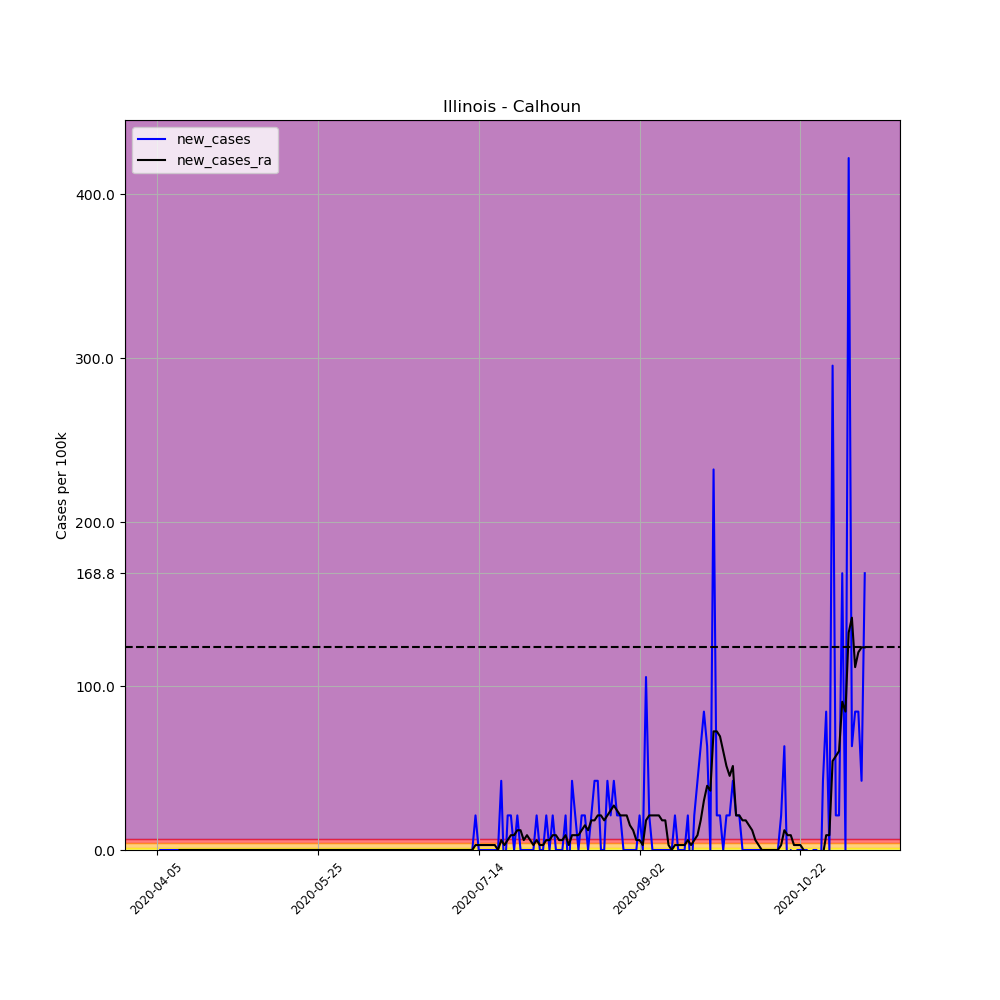

The table this chart was drawn from, first rows:
, date, county, state, fips, cases, deaths, COUNTY, STNAME, CTYNAME, POPESTIMATE2019, per_100k, per_100k_ra, new_cases, new_cases_ra
557512, 2020-04-05, Calhoun, Illinois, 17013, 1, 0, 13, Illinois, Calhoun, 4739, 21.1, , , 
557513, 2020-04-06, Calhoun, Illinois, 17013, 1, 0, 13, Illinois, Calhoun, 4739, 21.1, , 0.0, 
557514, 2020-04-07, Calhoun, Illinois, 17013, 1, 0, 13, Illinois, Calhoun, 4739, 21.1, , 0.0, 
557515, 2020-04-08, Calhoun, Illinois, 17013, 1, 0, 13, Illinois, Calhoun, 4739, 21.1, , 0.0, 
557516, 2020-04-09, Calhoun, Illinois, 17013, 1, 0, 13, Illinois, Calhoun, 4739, 21.1, , 0.0, 
557517, 2020-04-10, Calhoun, Illinois, 17013, 1, 0, 13, Illinois, Calhoun, 4739, 21.1, , 0.0, 
557518, 2020-04-11, Calhoun, Illinois, 17013, 1, 0, 13, Illinois, Calhoun, 4739, 21.1, 21.1, 0.0, 
557519, 2020-04-12, Calhoun, Illinois, 17013, 1, 0, 13, Illinois, Calhoun, 4739, 21.1, 21.1, 0.0, 0.0
557520, 2020-04-13, Calhoun, Illinois, 17013, 1, 0, 13, Illinois, Calhoun, 4739, 21.1, 21.1, 0.0, 0.0
557521, 2020-04-14, Calhoun, Illinois, 17013, 1, 0, 13, Illinois, Calhoun, 4739, 21.1, 21.1, 0.0, 0.0
557522, 2020-04-15, Calhoun, Illinois, 17013, 1, 0, 13, Illinois, Calhoun, 4739, 21.1, 21.1, 0.0, 0.0
557523, 2020-04-16, Calhoun, Illinois, 17013, 1, 0, 13, Illinois, Calhoun, 4739, 21.1, 21.1, 0.0, 0.0
557524, 2020-04-17, Calhoun, Illinois, 17013, 1, 0, 13, Illinois, Calhoun, 4739, 21.1, 21.1, 0.0, 0.0
557525, 2020-04-18, Calhoun, Illinois, 17013, 1, 0, 13, Illinois, Calhoun, 4739, 21.1, 21.1, 0.0, 0.0
557526, 2020-04-19, Calhoun, Illinois, 17013, 1, 0, 13, Illinois, Calhoun, 4739, 21.1, 21.1, 0.0, 0.0
557527, 2020-04-20, Calhoun, Illinois, 17013, 1, 0, 13, Illinois, Calhoun, 4739, 21.1, 21.1, 0.0, 0.0
557528, 2020-04-21, Calhoun, Illinois, 17013, 1, 0, 13, Illinois, Calhoun, 4739, 21.1, 21.1, 0.0, 0.0
557529, 2020-04-22, Calhoun, Illinois, 17013, 1, 0, 13, Illinois, Calhoun, 4739, 21.1, 21.1, 0.0, 0.0
557530, 2020-04-23, Calhoun, Illinois, 17013, 1, 0, 13, Illinois, Calhoun, 4739, 21.1, 21.1, 0.0, 0.0
557531, 2020-04-24, Calhoun, Illinois, 17013, 1, 0, 13, Illinois, Calhoun, 4739, 21.1, 21.1, 0.0, 0.0
557532, 2020-04-25, Calhoun, Illinois, 17013, 1, 0, 13, Illinois, Calhoun, 4739, 21.1, 21.1, 0.0, 0.0
557533, 2020-04-26, Calhoun, Illinois, 17013, 1, 0, 13, Illinois, Calhoun, 4739, 21.1, 21.1, 0.0, 0.0
557534, 2020-04-27, Calhoun, Illinois, 17013, 1, 0, 13, Illinois, Calhoun, 4739, 21.1, 21.1, 0.0, 0.0
557535, 2020-04-28, Calhoun, Illinois, 17013, 1, 0, 13, Illinois, Calhoun, 4739, 21.1, 21.1, 0.0, 0.0
557536, 2020-04-29, Calhoun, Illinois, 17013, 1, 0, 13, Illinois, Calhoun, 4739, 21.1, 21.1, 0.0, 0.0
557537, 2020-04-30, Calhoun, Illinois, 17013, 1, 0, 13, Illinois, Calhoun, 4739, 21.1, 21.1, 0.0, 0.0
557538, 2020-05-01, Calhoun, Illinois, 17013, 1, 0, 13, Illinois, Calhoun, 4739, 21.1, 21.1, 0.0, 0.0
557539, 2020-05-02, Calhoun, Illinois, 17013, 1, 0, 13, Illinois, Calhoun, 4739, 21.1, 21.1, 0.0, 0.0
557540, 2020-05-03, Calhoun, Illinois, 17013, 1, 0, 13, Illinois, Calhoun, 4739, 21.1, 21.1, 0.0, 0.0
557541, 2020-05-04, Calhoun, Illinois, 17013, 1, 0, 13, Illinois, Calhoun, 4739, 21.1, 21.1, 0.0, 0.0
557542, 2020-05-05, Calhoun, Illinois, 17013, 1, 0, 13, Illinois, Calhoun, 4739, 21.1, 21.1, 0.0, 0.0
557543, 2020-05-06, Calhoun, Illinois, 17013, 1, 0, 13, Illinois, Calhoun, 4739, 21.1, 21.1, 0.0, 0.0
557544, 2020-05-07, Calhoun, Illinois, 17013, 1, 0, 13, Illinois, Calhoun, 4739, 21.1, 21.1, 0.0, 0.0
557545, 2020-05-08, Calhoun, Illinois, 17013, 1, 0, 13, Illinois, Calhoun, 4739, 21.1, 21.1, 0.0, 0.0
557546, 2020-05-09, Calhoun, Illinois, 17013, 1, 0, 13, Illinois, Calhoun, 4739, 21.1, 21.1, 0.0, 0.0
557547, 2020-05-10, Calhoun, Illinois, 17013, 1, 0, 13, Illinois, Calhoun, 4739, 21.1, 21.1, 0.0, 0.0
557548, 2020-05-11, Calhoun, Illinois, 17013, 1, 0, 13, Illinois, Calhoun, 4739, 21.1, 21.1, 0.0, 0.0
557549, 2020-05-12, Calhoun, Illinois, 17013, 1, 0, 13, Illinois, Calhoun, 4739, 21.1, 21.1, 0.0, 0.0
557550, 2020-05-13, Calhoun, Illinois, 17013, 1, 0, 13, Illinois, Calhoun, 4739, 21.1, 21.1, 0.0, 0.0
557551, 2020-05-14, Calhoun, Illinois, 17013, 1, 0, 13, Illinois, Calhoun, 4739, 21.1, 21.1, 0.0, 0.0
557552, 2020-05-15, Calhoun, Illinois, 17013, 1, 0, 13, Illinois, Calhoun, 4739, 21.1, 21.1, 0.0, 0.0
557553, 2020-05-16, Calhoun, Illinois, 17013, 1, 0, 13, Illinois, Calhoun, 4739, 21.1, 21.1, 0.0, 0.0
557554, 2020-05-17, Calhoun, Illinois, 17013, 1, 0, 13, Illinois, Calhoun, 4739, 21.1, 21.1, 0.0, 0.0
557555, 2020-05-18, Calhoun, Illinois, 17013, 1, 0, 13, Illinois, Calhoun, 4739, 21.1, 21.1, 0.0, 0.0
557556, 2020-05-19, Calhoun, Illinois, 17013, 1, 0, 13, Illinois, Calhoun, 4739, 21.1, 21.1, 0.0, 0.0
557557, 2020-05-20, Calhoun, Illinois, 17013, 1, 0, 13, Illinois, Calhoun, 4739, 21.1, 21.1, 0.0, 0.0
557558, 2020-05-21, Calhoun, Illinois, 17013, 1, 0, 13, Illinois, Calhoun, 4739, 21.1, 21.1, 0.0, 0.0
557559, 2020-05-22, Calhoun, Illinois, 17013, 1, 0, 13, Illinois, Calhoun, 4739, 21.1, 21.1, 0.0, 0.0
557560, 2020-05-23, Calhoun, Illinois, 17013, 1, 0, 13, Illinois, Calhoun, 4739, 21.1, 21.1, 0.0, 0.0
557561, 2020-05-24, Calhoun, Illinois, 17013, 1, 0, 13, Illinois, Calhoun, 4739, 21.1, 21.1, 0.0, 0.0
557562, 2020-05-25, Calhoun, Illinois, 17013, 1, 0, 13, Illinois, Calhoun, 4739, 21.1, 21.1, 0.0, 0.0
557563, 2020-05-26, Calhoun, Illinois, 17013, 1, 0, 13, Illinois, Calhoun, 4739, 21.1, 21.1, 0.0, 0.0
557564, 2020-05-27, Calhoun, Illinois, 17013, 1, 0, 13, Illinois, Calhoun, 4739, 21.1, 21.1, 0.0, 0.0
557565, 2020-05-28, Calhoun, Illinois, 17013, 1, 0, 13, Illinois, Calhoun, 4739, 21.1, 21.1, 0.0, 0.0
557566, 2020-05-29, Calhoun, Illinois, 17013, 1, 0, 13, Illinois, Calhoun, 4739, 21.1, 21.1, 0.0, 0.0
557567, 2020-05-30, Calhoun, Illinois, 17013, 1, 0, 13, Illinois, Calhoun, 4739, 21.1, 21.1, 0.0, 0.0
557568, 2020-05-31, Calhoun, Illinois, 17013, 1, 0, 13, Illinois, Calhoun, 4739, 21.1, 21.1, 0.0, 0.0
557569, 2020-06-01, Calhoun, Illinois, 17013, 1, 0, 13, Illinois, Calhoun, 4739, 21.1, 21.1, 0.0, 0.0
557570, 2020-06-02, Calhoun, Illinois, 17013, 1, 0, 13, Illinois, Calhoun, 4739, 21.1, 21.1, 0.0, 0.0
557571, 2020-06-03, Calhoun, Illinois, 17013, 1, 0, 13, Illinois, Calhoun, 4739, 21.1, 21.1, 0.0, 0.0
... 161 more rows
